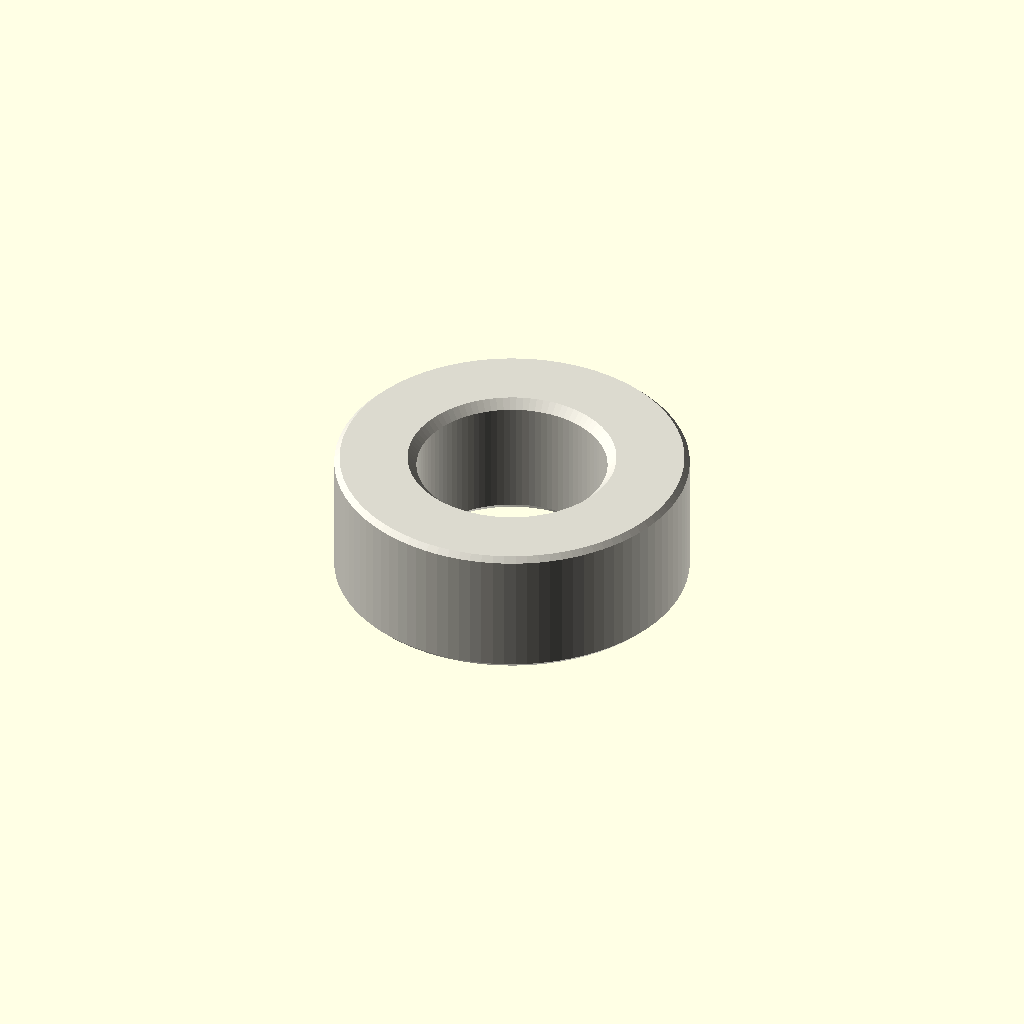
Cell 1 — every parameter at its default value.
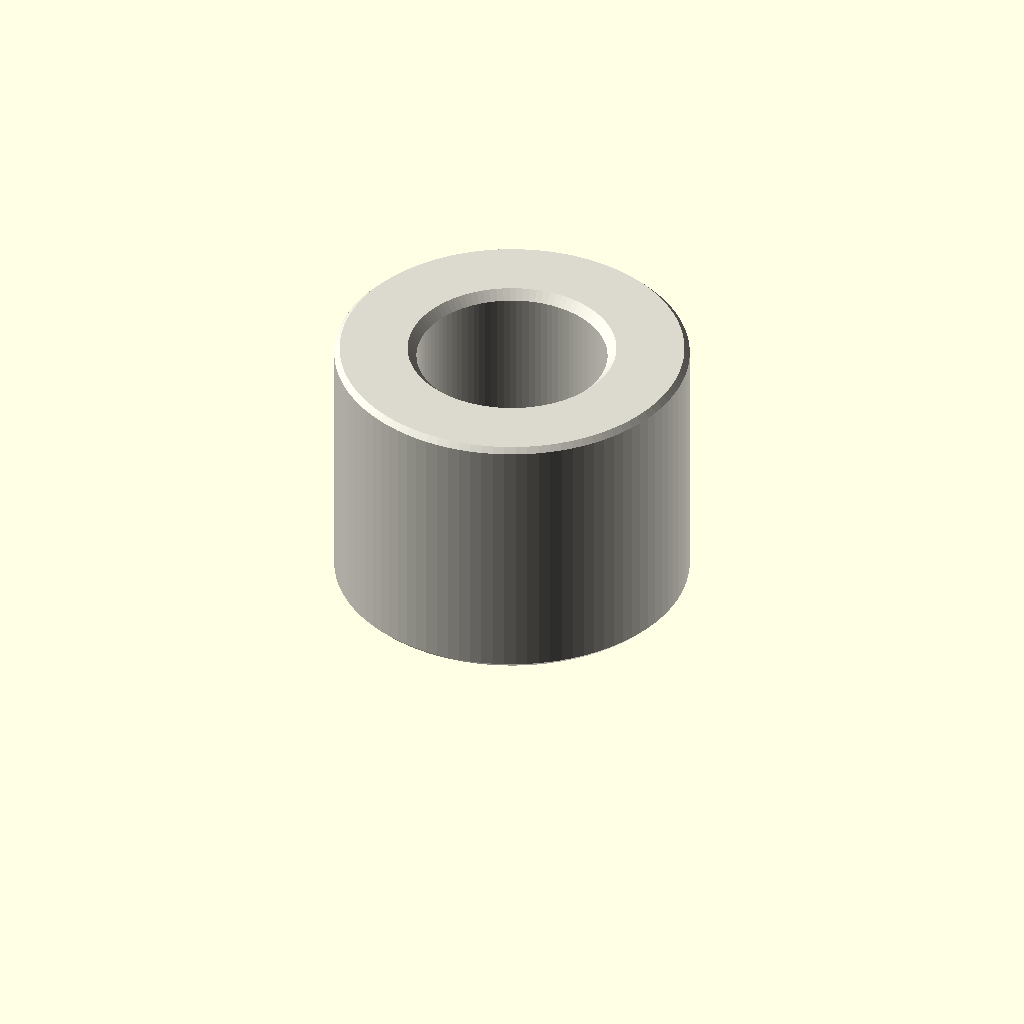
Cell 2 — depth_mm set to 6, the other parameters unchanged.
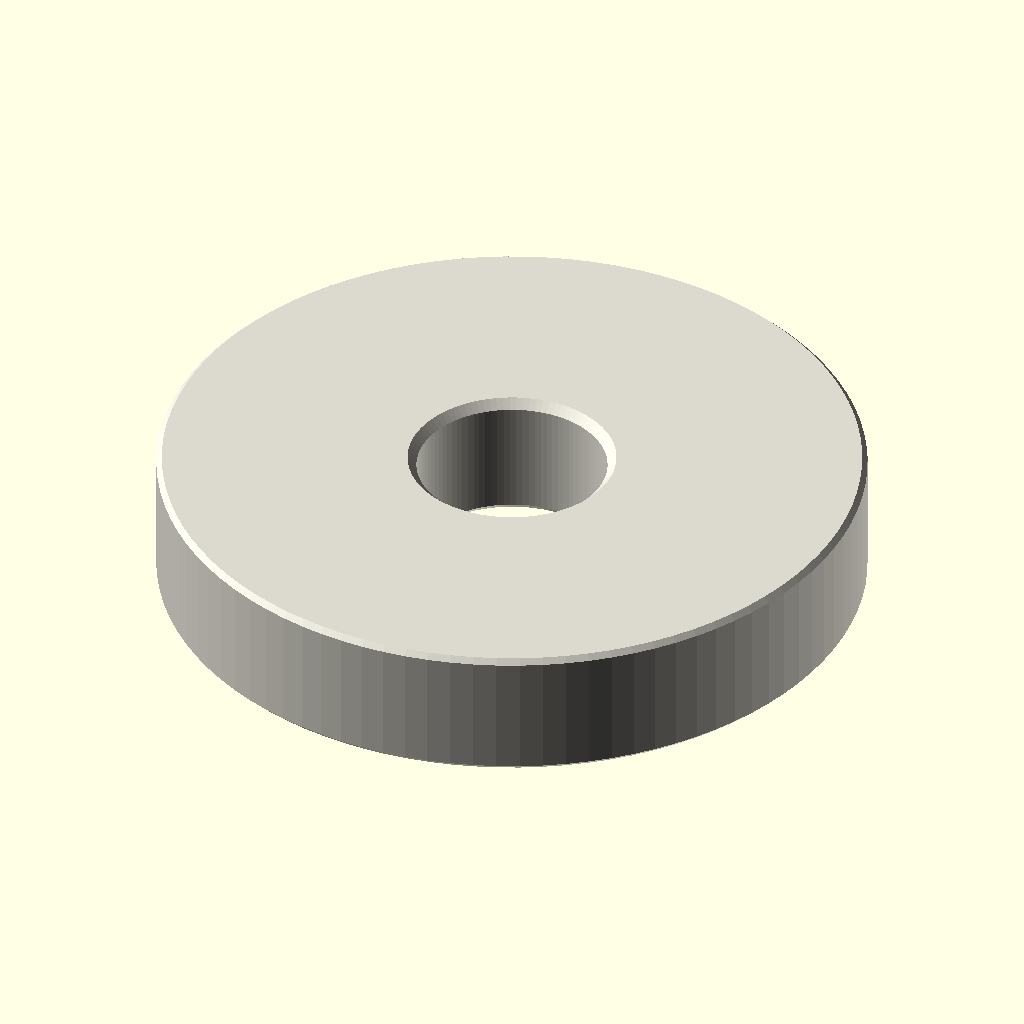
Cell 3 — outer_diameter_mm set to 16, the other parameters unchanged.
All cells are drawn from one camera (rotation 55°, 0°, 25°, orthographic, colour scheme Cornfield), so only the parameter changes between them.
OpenSCAD source file parts/hardware_spacer_m4_nylon_white_8_mm_outer_diameter_3_mm_depth/scad/working.scad:
// OOMP generic catalogue model; units: mm.
// Stud length is additional to body depth. Tapping depths are model assumptions.
variant = "full"; // [full, display]
family = "spacer";
connection_type = "plain";
depth_mm = 3;
stud_length_mm = 0;
tapped_depth_mm = 0;
bore_mm = 4.3;
outer_diameter_mm = 8;
across_flats_mm = 6;
thread_nominal_diameter_mm = 3;
thread_pitch_mm = 0.5;
edge_chamfer_mm = 0.12;
mouth_chamfer_mm = 0.2;
angular_segments = 96;
samples_per_pitch = 16;

// Boundary travels up the outside, then down any tapped/plain bore.
// Equal-height rings at shoulders form the annular shoulder faces.
n = angular_segments;
threaded = family == "standoff";
has_stud = connection_type == "stud_to_tapped" || connection_type == "stud_to_stud";
two_studs = connection_type == "stud_to_stud";
through = !threaded || connection_type == "tapped_to_tapped";
pitch = thread_pitch_mm;
diameter = threaded ? thread_nominal_diameter_mm : bore_mm;
minor = diameter - 5*sqrt(3)*pitch/8;
transition = mouth_chamfer_mm + (threaded ? 5*sqrt(3)*pitch/16 : 0);
tip_chamfer = mouth_chamfer_mm + 17*sqrt(3)*pitch/48;
function sorted(v) = len(v)<=1 ? v : let(p=v[0])
    concat(sorted([for(x=v) if(x<p-1e-8) x]), [p], sorted([for(x=v) if(x>p+1e-8) x]));
function reverse(v) = [for(i=[len(v)-1:-1:0]) v[i]];
function theta(i) = i*360/n;
function fract(x) = x-floor(x);
function phase_distance(i,z) = abs(fract(z/pitch-theta(i)/360+0.5)-0.5);
function thread_r(i,z) = minor/2 + min(5*sqrt(3)*pitch/16,
    max(0,(phase_distance(i,z)-0.125)*pitch*sqrt(3)));
function stud_r(i,z,tip) = min(diameter/2 - (variant=="full" ?
    min(17*sqrt(3)*pitch/48,max(0,(phase_distance(i,z)-0.0625)*pitch*sqrt(3))) : 0),
    diameter/2-tip_chamfer+abs(z-tip));
function body_r(i,z) = (threaded ? across_flats_mm/2/cos(theta(i)%60-30) : outer_diameter_mm/2)
    - max(0,edge_chamfer_mm-min(z,depth_mm-z));
function bore_r(i,z) = max(threaded ? (variant=="full" ? thread_r(i,z) : minor/2) : diameter/2,
    diameter/2+mouth_chamfer_mm-(through ? min(z,depth_mm-z) : depth_mm-z));
function stud_z(a,b,tip) = let(count=variant=="full" ? ceil(stud_length_mm/pitch*samples_per_pitch) : 1)
    sorted(concat([for(i=[0:count]) a+(b-a)*i/count], [tip==a ? tip+tip_chamfer : tip-tip_chamfer]));
body_z = sorted([0,edge_chamfer_mm,depth_mm-edge_chamfer_mm,depth_mm]);
low = through ? 0 : depth_mm-tapped_depth_mm;
count = threaded && variant=="full" ? ceil((depth_mm-low)/pitch*samples_per_pitch) : 1;
bore_z = two_studs ? [] : reverse(sorted(concat(
    [for(i=[0:count]) low+(depth_mm-low)*i/count],
    [depth_mm-mouth_chamfer_mm,depth_mm-transition],
    through ? [mouth_chamfer_mm,transition] : [])));
// Ring descriptors: [height, kind, tip]. Kind: 0 body, 1 stud, 2 bore.
rings = concat(
    has_stud ? [for(z=stud_z(-stud_length_mm,0,-stud_length_mm)) [z,1,-stud_length_mm]] : [],
    [for(z=body_z) [z,0,0]],
    two_studs ? [for(z=stud_z(depth_mm,depth_mm+stud_length_mm,depth_mm+stud_length_mm)) [z,1,depth_mm+stud_length_mm]] : [],
    [for(z=bore_z) [z,2,0]]);
function radius(i,ring) = ring[1]==0 ? body_r(i,ring[0]) :
    ring[1]==1 ? stud_r(i,ring[0],ring[2]) : bore_r(i,ring[0]);
points = concat([for(ring=rings) for(i=[0:n-1])
    [radius(i,ring)*cos(theta(i)),radius(i,ring)*sin(theta(i)),ring[0]]],
    through ? [] : [[0,0,rings[0][0]],[0,0,rings[len(rings)-1][0]]]);
center = len(rings)*n;
last = (len(rings)-1)*n;
// OpenSCAD winding is opposite to STL winding.
faces = concat(
    [for(j=[0:len(rings)-(through ? 1 : 2)]) for(i=[0:n-1]) each
        let(a=j*n+i,b=j*n+(i+1)%n,c=((j+1)%len(rings))*n+(i+1)%n,d=((j+1)%len(rings))*n+i)
        [[a,c,b],[a,d,c]]],
    through ? [] : [for(i=[0:n-1]) each let(k=(i+1)%n)
        [[center,i,k],[center+1,last+k,last+i]]]);
assert(family=="spacer" || family=="standoff");
assert(!threaded || connection_type=="tapped_to_tapped" || has_stud);
assert(depth_mm>0 && diameter>0 && pitch>0);
assert(variant=="full" || variant=="display");
assert(n>=24 && n%12==0 && samples_per_pitch>=8);
assert(mouth_chamfer_mm>0 && mouth_chamfer_mm<depth_mm/2);
assert(edge_chamfer_mm>=0 && edge_chamfer_mm<depth_mm/2);
assert(diameter+4*max(mouth_chamfer_mm,edge_chamfer_mm) < (threaded ? across_flats_mm : outer_diameter_mm));
assert(!has_stud || stud_length_mm>2*mouth_chamfer_mm);
assert(!through || !threaded || 2*transition<depth_mm);
assert(connection_type!="stud_to_tapped" || (tapped_depth_mm>transition && tapped_depth_mm<depth_mm));
color([0.86,0.85,0.81]) polyhedron(points=points,faces=faces,convexity=20);
Parameter table extracted from the source (name, type, default, range or options):
variant: string, default "full", options "full", "display"
family: string, default "spacer"
connection_type: string, default "plain"
depth_mm: number, default 3
stud_length_mm: number, default 0
tapped_depth_mm: number, default 0
bore_mm: number, default 4.3
outer_diameter_mm: number, default 8
across_flats_mm: number, default 6
thread_nominal_diameter_mm: number, default 3
thread_pitch_mm: number, default 0.5
edge_chamfer_mm: number, default 0.12
mouth_chamfer_mm: number, default 0.2
angular_segments: number, default 96
samples_per_pitch: number, default 16
